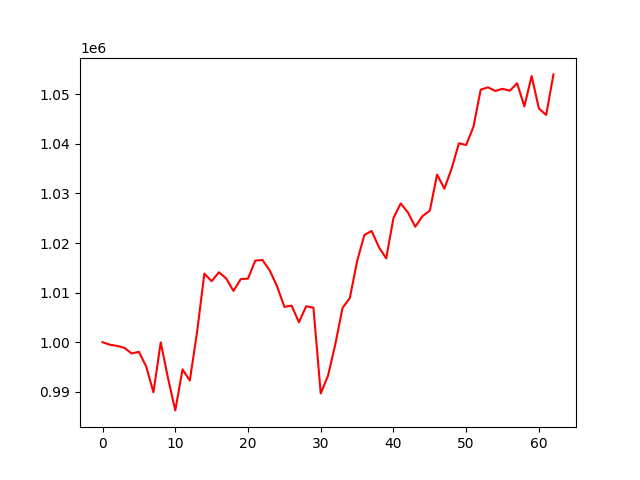

The file beside this chart, header and first rows:
, 0
0, 1000000
1, 999493
2, 999258
3, 998870
4, 997729
5, 998050
6, 995102
7, 989896
8, 999967
9, 992765
10, 986244
11, 994516
12, 992256
13, 1002074
14, 1013832
15, 1012306
16, 1014105
17, 1012870
18, 1010343
19, 1012720
20, 1012823
21, 1016448
22, 1016569
23, 1014429
24, 1011275
25, 1007124
26, 1007371
27, 1004022
28, 1007243
29, 1006959
30, 989660
31, 993228
32, 999542
33, 1006908
34, 1008901
35, 1016327
36, 1021623
37, 1022424
38, 1019164
39, 1016905
40, 1025043
41, 1027983
42, 1026138
43, 1023282
44, 1025445
45, 1026528
46, 1033816
47, 1030960
48, 1035013
49, 1040112
50, 1039776
51, 1043447
52, 1050938
53, 1051401
54, 1050668
55, 1051098
56, 1050721
57, 1052223
58, 1047563
59, 1053668
... 3 more rows
